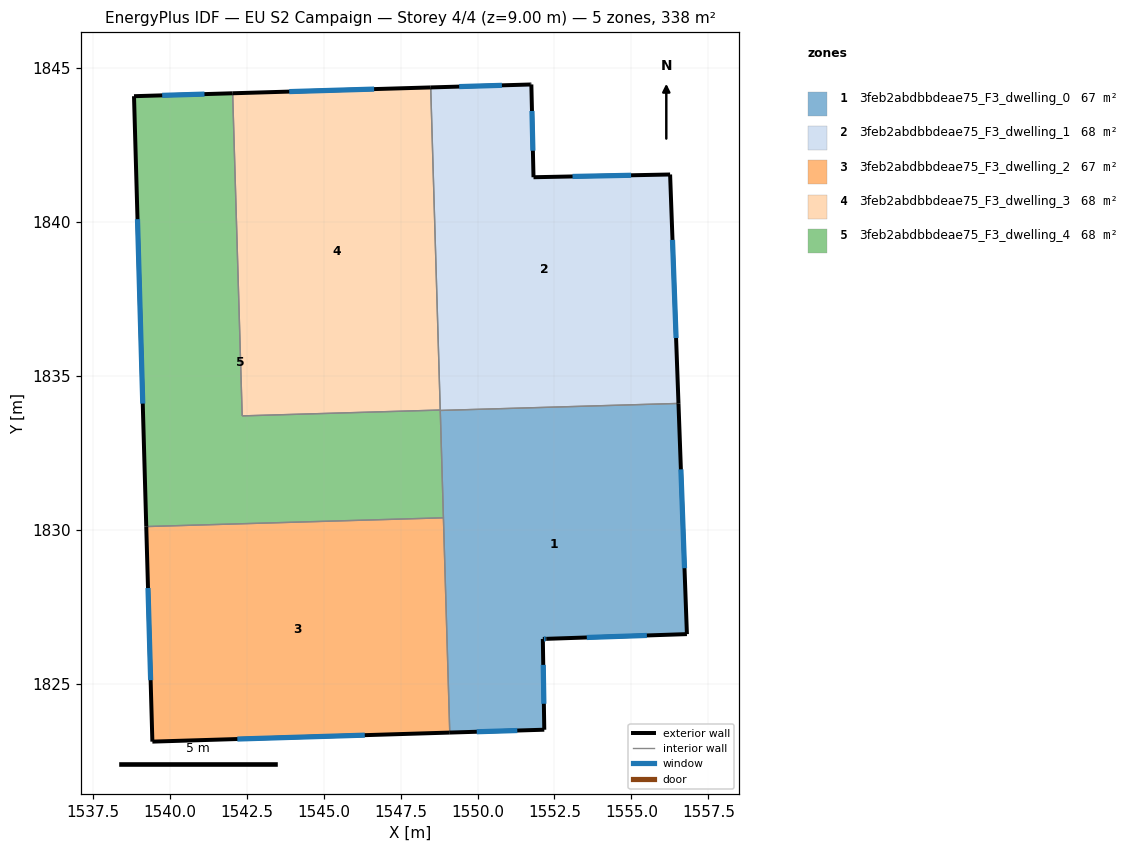
=== STOREY PLAN SPEC (per zone: floor XY polygon, exterior-wall plan segments, windows/doors) ===
zone 1: 3feb2abdbbdeae75_F3_dwelling_0  (67.5 m²)
  floor: (1556.53, 1834.11) (1556.80, 1826.61) (1552.25, 1826.46) (1552.12, 1826.46) (1552.17, 1823.51) (1549.10, 1823.41) (1548.79, 1833.88)
  exterior wall: (1552.12, 1826.46) – (1552.25, 1826.46)  [0.1 m]
    window: (1552.16, 1826.46) – (1552.21, 1826.46)  [0.1 m²]
  exterior wall: (1552.17, 1823.51) – (1552.12, 1826.46)  [2.9 m]
    window: (1552.16, 1824.35) – (1552.14, 1825.61)  [1.6 m²]
  exterior wall: (1549.10, 1823.41) – (1552.17, 1823.51)  [3.1 m]
    window: (1549.98, 1823.44) – (1551.29, 1823.48)  [1.7 m²]
  exterior wall: (1556.80, 1826.61) – (1556.53, 1834.11)  [7.5 m]
    window: (1556.72, 1828.75) – (1556.61, 1831.97)  [4.1 m²]
  exterior wall: (1552.25, 1826.46) – (1556.80, 1826.61)  [4.6 m]
    window: (1553.55, 1826.50) – (1555.50, 1826.57)  [2.5 m²]
  interior walls: 3
zone 2: 3feb2abdbbdeae75_F3_dwelling_1  (67.5 m²)
  floor: (1556.26, 1841.55) (1556.53, 1834.11) (1548.79, 1833.88) (1548.48, 1844.38) (1551.72, 1844.47) (1551.75, 1844.47) (1551.82, 1841.46)
  exterior wall: (1551.72, 1844.47) – (1548.48, 1844.38)  [3.2 m]
    window: (1550.79, 1844.44) – (1549.40, 1844.40)  [1.8 m²]
  exterior wall: (1551.75, 1844.47) – (1551.72, 1844.47)  [0.0 m]
  exterior wall: (1551.82, 1841.46) – (1551.75, 1844.47)  [3.0 m]
    window: (1551.80, 1842.32) – (1551.77, 1843.61)  [1.7 m²]
  exterior wall: (1556.26, 1841.55) – (1551.82, 1841.46)  [4.4 m]
    window: (1554.99, 1841.52) – (1553.09, 1841.48)  [2.4 m²]
  exterior wall: (1556.53, 1834.11) – (1556.26, 1841.55)  [7.4 m]
    window: (1556.45, 1836.23) – (1556.33, 1839.42)  [4.1 m²]
  interior walls: 3
zone 3: 3feb2abdbbdeae75_F3_dwelling_2  (67.5 m²)
  floor: (1548.89, 1830.39) (1549.10, 1823.41) (1539.44, 1823.12) (1539.24, 1830.11)
  exterior wall: (1539.24, 1830.11) – (1539.44, 1823.12)  [7.0 m]
    window: (1539.29, 1828.11) – (1539.38, 1825.12)  [3.9 m²]
  exterior wall: (1539.44, 1823.12) – (1549.10, 1823.41)  [9.7 m]
    window: (1542.20, 1823.20) – (1546.34, 1823.33)  [5.3 m²]
  interior walls: 2
zone 4: 3feb2abdbbdeae75_F3_dwelling_3  (67.5 m²)
  floor: (1548.48, 1844.38) (1548.79, 1833.89) (1542.35, 1833.70) (1542.04, 1844.18)
  exterior wall: (1548.48, 1844.38) – (1542.04, 1844.18)  [6.4 m]
    window: (1546.64, 1844.32) – (1543.88, 1844.24)  [3.5 m²]
  interior walls: 3
zone 5: 3feb2abdbbdeae75_F3_dwelling_4  (67.5 m²)
  floor: (1542.04, 1844.18) (1542.35, 1833.70) (1548.79, 1833.89) (1548.89, 1830.39) (1539.24, 1830.11) (1538.84, 1844.09)
  exterior wall: (1538.84, 1844.09) – (1539.24, 1830.11)  [14.0 m]
    window: (1538.95, 1840.09) – (1539.12, 1834.10)  [7.7 m²]
  exterior wall: (1542.04, 1844.18) – (1538.84, 1844.09)  [3.2 m]
    window: (1541.13, 1844.16) – (1539.75, 1844.12)  [1.8 m²]
  interior walls: 5

=== DERIVED (storey summary) ===
Building: EU S2 Campaign
Storey: 4 of 4  (floor level z = 9.00 m)
Storey gross floor area: 337.5 m²
Zones on this storey: 5
  - 3feb2abdbbdeae75_F3_dwelling_0: floor 67.5 m²; exterior wall 18.2 m (54.6 m²); 5 window(s) 10.0 m²; WWR 18.4%
  - 3feb2abdbbdeae75_F3_dwelling_1: floor 67.5 m²; exterior wall 18.2 m (54.5 m²); 4 window(s) 10.0 m²; WWR 18.3%
  - 3feb2abdbbdeae75_F3_dwelling_2: floor 67.5 m²; exterior wall 16.7 m (50.0 m²); 2 window(s) 9.2 m²; WWR 18.4%
  - 3feb2abdbbdeae75_F3_dwelling_3: floor 67.5 m²; exterior wall 6.4 m (19.3 m²); 1 window(s) 3.5 m²; WWR 18.4%
  - 3feb2abdbbdeae75_F3_dwelling_4: floor 67.5 m²; exterior wall 17.2 m (51.6 m²); 2 window(s) 9.5 m²; WWR 18.4%
Zone adjacency (shared interzone walls):
  - 3feb2abdbbdeae75_F3_dwelling_0 ↔ 3feb2abdbbdeae75_F3_dwelling_1
  - 3feb2abdbbdeae75_F3_dwelling_0 ↔ 3feb2abdbbdeae75_F3_dwelling_2
  - 3feb2abdbbdeae75_F3_dwelling_0 ↔ 3feb2abdbbdeae75_F3_dwelling_4
  - 3feb2abdbbdeae75_F3_dwelling_1 ↔ 3feb2abdbbdeae75_F3_dwelling_3
  - 3feb2abdbbdeae75_F3_dwelling_1 ↔ 3feb2abdbbdeae75_F3_dwelling_4
  - 3feb2abdbbdeae75_F3_dwelling_2 ↔ 3feb2abdbbdeae75_F3_dwelling_4
  - 3feb2abdbbdeae75_F3_dwelling_3 ↔ 3feb2abdbbdeae75_F3_dwelling_4